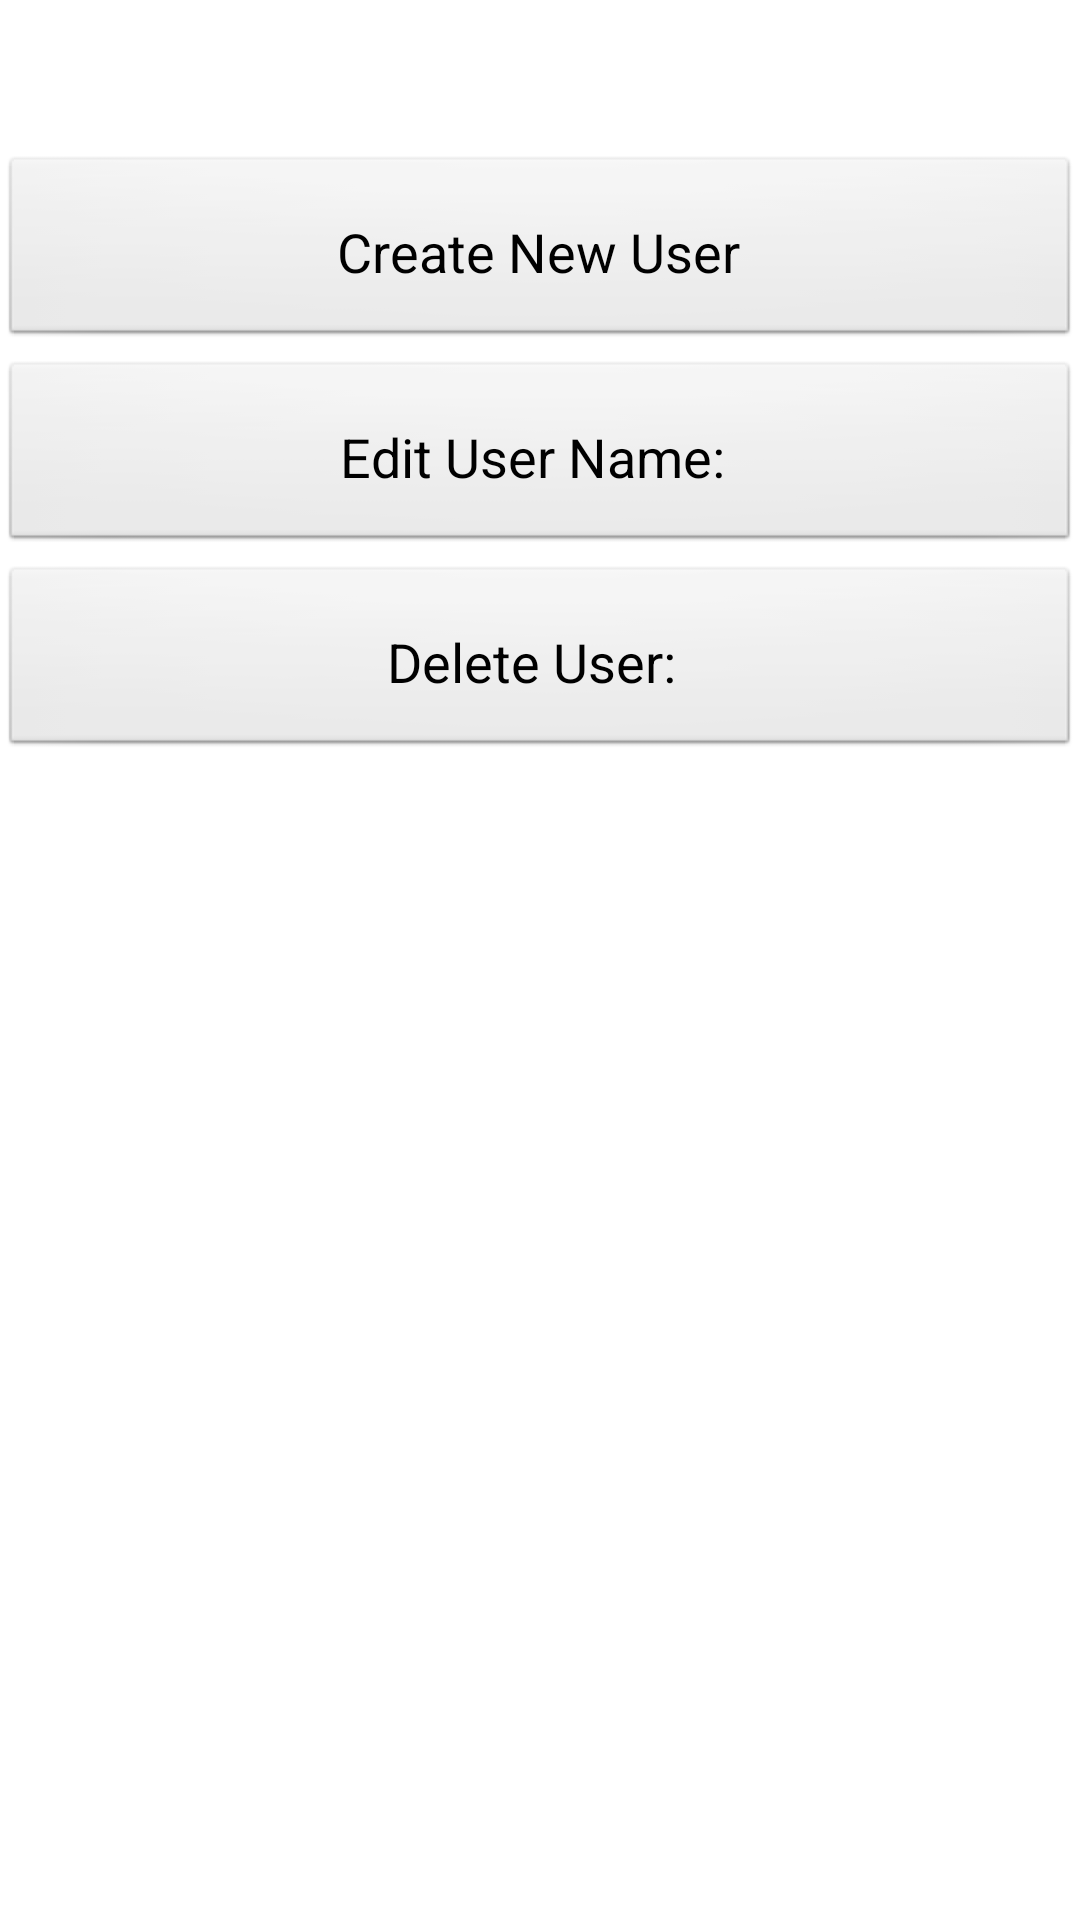

Layout XML and referenced resources for this Android screen:
<!-- AndroidManifest.xml: application theme AppTheme -->
<!-- res/layout/frag_settings_user.xml -->
<?xml version="1.0" encoding="utf-8"?>
<LinearLayout xmlns:android="http://schemas.android.com/apk/res/android"
    android:orientation="vertical"
    android:layout_width="match_parent"
    android:layout_height="match_parent"
    android:layout_marginTop="10dp">

    <TextView
        android:id="@+id/tvFirstTimeMessage"
        android:layout_width="match_parent"
        android:layout_height="wrap_content"
        android:layout_marginTop="12dp"
        style="@style/tvPasswordStyle"/>

    <Button
        android:id="@+id/btnCreateNewUser"
        android:layout_width="match_parent"
        android:layout_height="wrap_content"
        style="@style/setting_button"
        android:text="@string/btnCreateNewUser_text" />

    <Button
        android:id="@+id/btnEditUserName"
        android:layout_width="match_parent"
        android:layout_height="wrap_content"
        style="@style/setting_button"
        android:text="@string/btnEditUserName_text" />

    <Button
        android:id="@+id/btnDeleteUser"
        android:layout_width="match_parent"
        android:layout_height="wrap_content"
        style="@style/setting_button"
        android:text="@string/btnDeleteUser_text" />



</LinearLayout>
<!-- resources referenced by this layout -->
<resources>
  <string name="btnCreateNewUser_text">Create New User</string>
  <string name="btnDeleteUser_text">Delete User:\u0020</string>
  <string name="btnEditUserName_text">Edit User Name:\u0020</string>
  <style name="setting_button" parent="@android:style/Widget.Button">
          <item name="android:textColor">#000000</item>
          <item name="android:colorBackground">@color/whiteSmoke</item>
          <item name="android:gravity">center</item>
          <item name="android:textSize">18sp</item>
          <item name="android:layout_marginTop">4dp</item>
          <item name="android:paddingTop">20dp</item>
          <item name="android:paddingBottom">20dp</item>
      </style>
  <style name="tvPasswordStyle" parent="@android:style/Widget.TextView">
          <item name="android:textStyle">normal</item>
          <item name="android:gravity">left</item>
          <item name="android:textColor">#000000</item>
          <item name="android:textSize">16sp</item>
          <item name="android:padding">7dp</item>
      </style>
  <style name="AppTheme" parent="android:Theme.Holo.Light.DarkActionBar">
          
      </style>
</resources>
